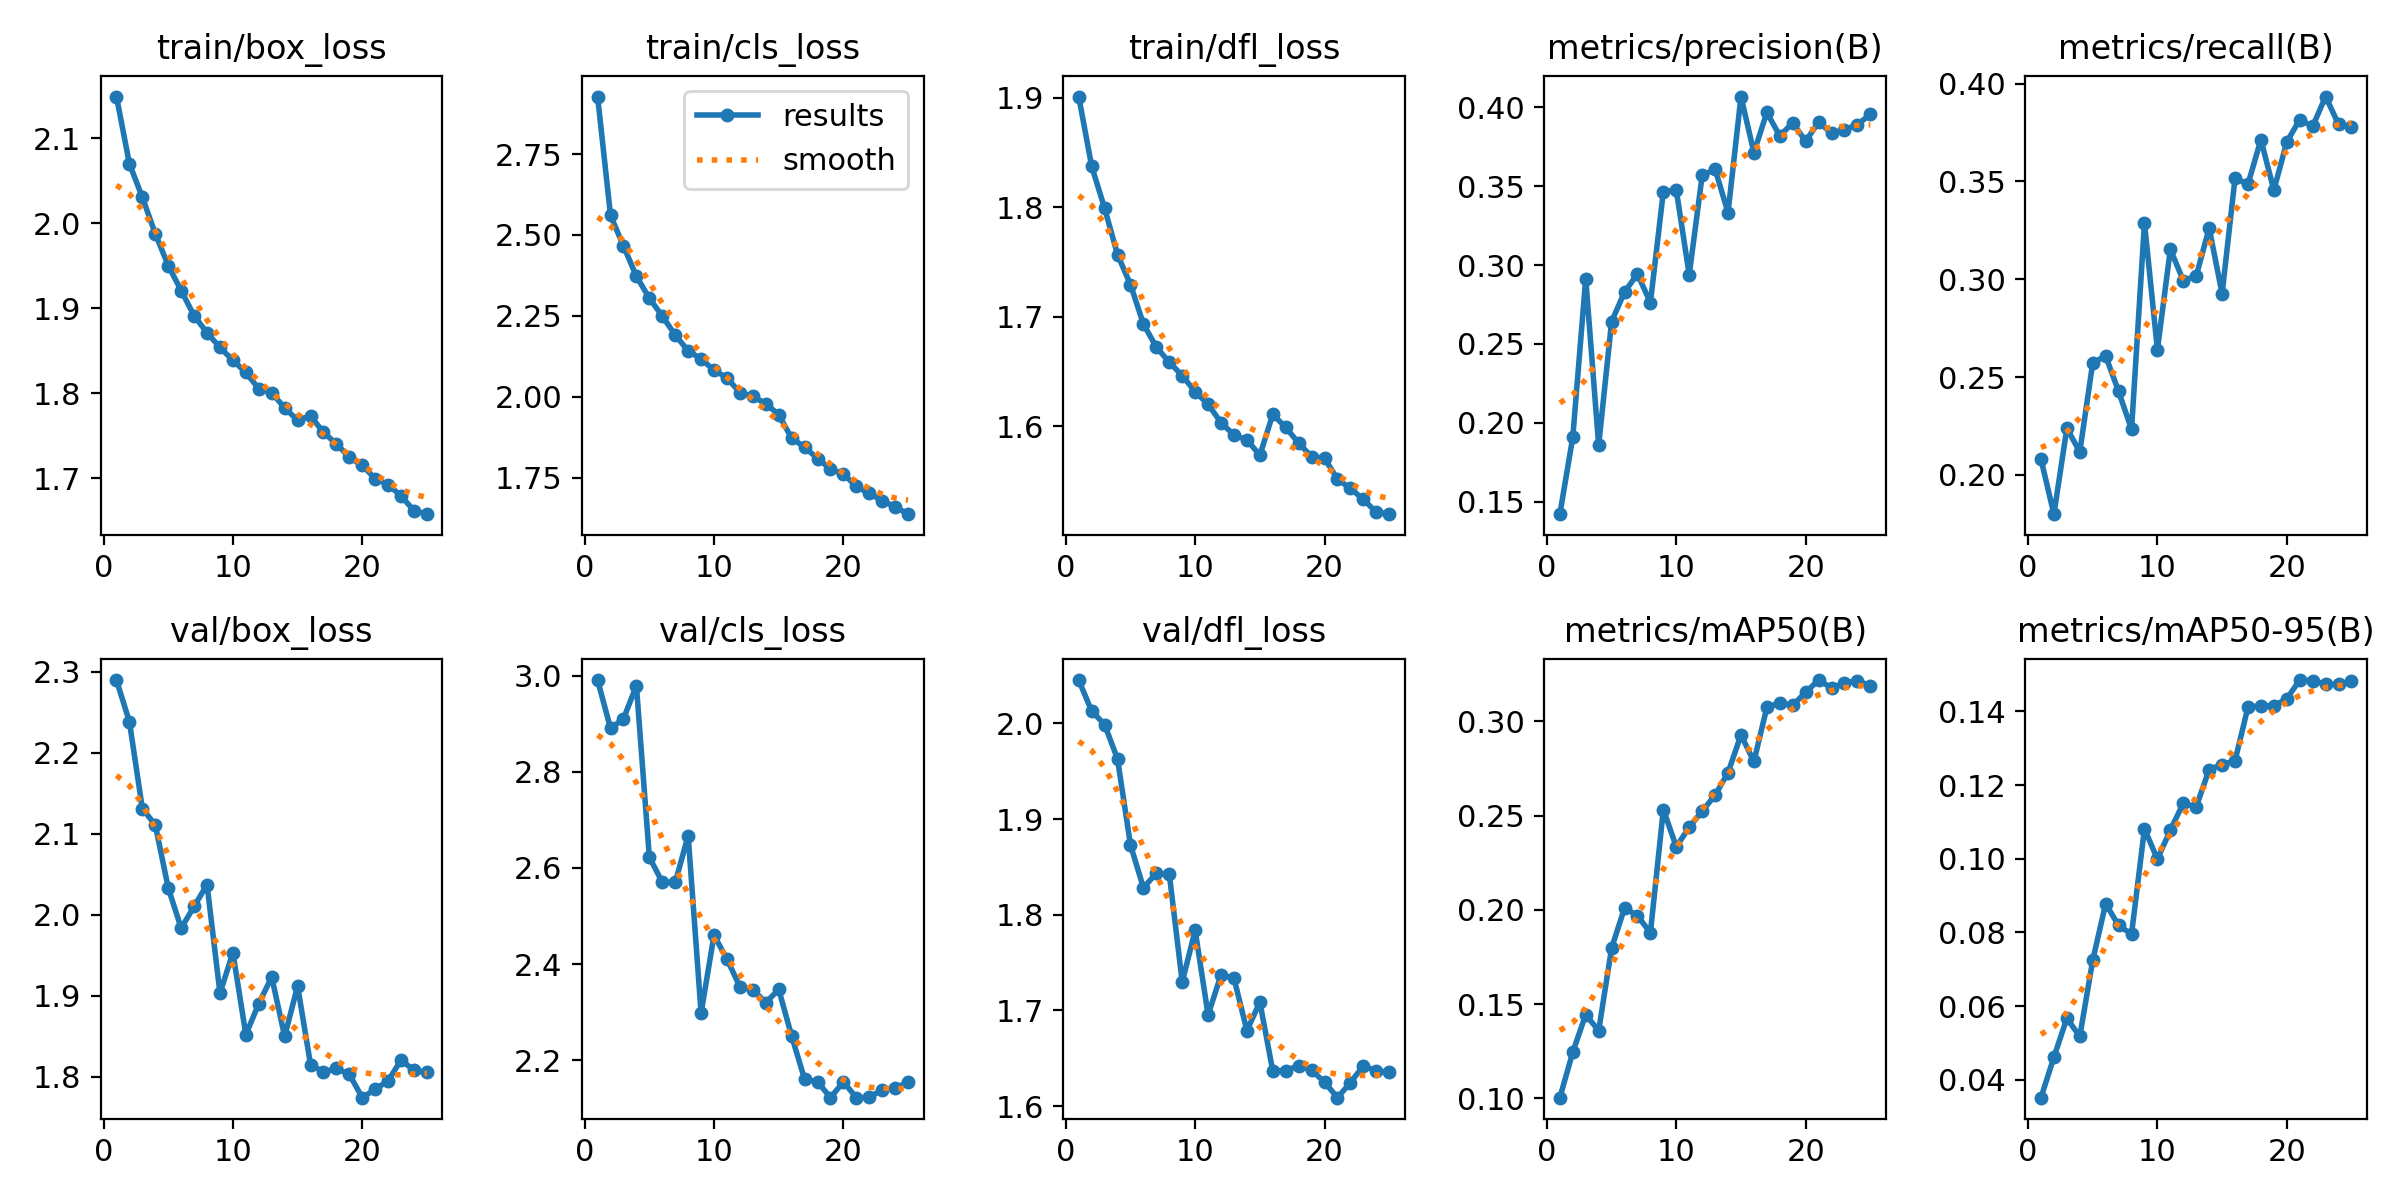

The data file committed next to this chart (first rows):
epoch, time, train/box_loss, train/cls_loss, train/dfl_loss, metrics/precision(B), metrics/recall(B), metrics/mAP50(B), metrics/mAP50-95(B), val/box_loss, val/cls_loss, val/dfl_loss, lr/pg0, lr/pg1, lr/pg2
1, 344.4, 2.149, 2.928, 1.901, 0.1422, 0.2081, 0.1003, 0.03518, 2.29, 2.991, 2.045, 0.0004166, 0.0004166, 0.0004166
2, 638.1, 2.07, 2.56, 1.837, 0.191, 0.18, 0.1245, 0.04617, 2.239, 2.89, 2.013, 0.0008003, 0.0008003, 0.0008003
3, 932.5, 2.03, 2.466, 1.799, 0.2914, 0.2238, 0.1444, 0.05671, 2.131, 2.91, 1.999, 0.001151, 0.001151, 0.001151
4, 1226, 1.987, 2.372, 1.757, 0.1858, 0.2118, 0.1359, 0.05179, 2.111, 2.979, 1.963, 0.001102, 0.001102, 0.001102
5, 1518, 1.95, 2.304, 1.729, 0.2642, 0.2572, 0.1797, 0.07245, 2.033, 2.622, 1.873, 0.001052, 0.001052, 0.001052
6, 1810, 1.921, 2.249, 1.693, 0.2829, 0.2608, 0.201, 0.08781, 1.984, 2.57, 1.828, 0.001002, 0.001002, 0.001002
7, 2103, 1.891, 2.191, 1.672, 0.2943, 0.2427, 0.1969, 0.0819, 2.01, 2.57, 1.843, 0.000953, 0.000953, 0.000953
8, 2419, 1.871, 2.142, 1.658, 0.2762, 0.2233, 0.1878, 0.07955, 2.037, 2.667, 1.843, 0.0009035, 0.0009035, 0.0009035
9, 2717, 1.854, 2.117, 1.646, 0.3465, 0.3288, 0.2532, 0.1081, 1.903, 2.298, 1.73, 0.000854, 0.000854, 0.000854
10, 3006, 1.838, 2.082, 1.631, 0.3474, 0.2639, 0.2335, 0.09989, 1.953, 2.46, 1.784, 0.0008045, 0.0008045, 0.0008045
11, 3291, 1.824, 2.059, 1.62, 0.2939, 0.3153, 0.2438, 0.1078, 1.852, 2.41, 1.695, 0.000755, 0.000755, 0.000755
12, 3576, 1.805, 2.012, 1.603, 0.3567, 0.2994, 0.2524, 0.1151, 1.891, 2.353, 1.737, 0.0007055, 0.0007055, 0.0007055
13, 3873, 1.8, 2.001, 1.592, 0.3607, 0.3017, 0.2608, 0.1141, 1.923, 2.347, 1.734, 0.000656, 0.000656, 0.000656
14, 4172, 1.783, 1.979, 1.588, 0.3332, 0.3262, 0.2729, 0.1242, 1.85, 2.32, 1.679, 0.0006065, 0.0006065, 0.0006065
15, 4492, 1.768, 1.944, 1.573, 0.4067, 0.2926, 0.2929, 0.1255, 1.912, 2.347, 1.709, 0.000557, 0.000557, 0.000557
16, 4808, 1.773, 1.872, 1.611, 0.3712, 0.3517, 0.2788, 0.1266, 1.815, 2.25, 1.637, 0.0005075, 0.0005075, 0.0005075
17, 5108, 1.754, 1.844, 1.599, 0.3966, 0.3486, 0.3075, 0.1412, 1.806, 2.16, 1.637, 0.000458, 0.000458, 0.000458
18, 5408, 1.74, 1.809, 1.585, 0.3817, 0.3713, 0.3099, 0.1415, 1.81, 2.155, 1.642, 0.0004085, 0.0004085, 0.0004085
19, 5705, 1.724, 1.777, 1.572, 0.39, 0.3455, 0.3086, 0.1415, 1.803, 2.122, 1.637, 0.000359, 0.000359, 0.000359
20, 6005, 1.715, 1.761, 1.571, 0.3784, 0.3701, 0.3154, 0.1434, 1.774, 2.155, 1.625, 0.0003095, 0.0003095, 0.0003095
21, 6307, 1.699, 1.723, 1.552, 0.3905, 0.3815, 0.322, 0.1485, 1.785, 2.122, 1.609, 0.00026, 0.00026, 0.00026
22, 6604, 1.692, 1.701, 1.543, 0.3834, 0.3781, 0.3178, 0.1483, 1.795, 2.123, 1.625, 0.0002105, 0.0002105, 0.0002105
23, 6906, 1.679, 1.679, 1.533, 0.3856, 0.3933, 0.3203, 0.1474, 1.821, 2.139, 1.642, 0.000161, 0.000161, 0.000161
24, 7207, 1.662, 1.66, 1.522, 0.3889, 0.3792, 0.3217, 0.1473, 1.808, 2.142, 1.637, 0.0001115, 0.0001115, 0.0001115
25, 7500, 1.657, 1.637, 1.52, 0.3954, 0.378, 0.3189, 0.1481, 1.806, 2.154, 1.635, 6.2e-05, 6.2e-05, 6.2e-05
